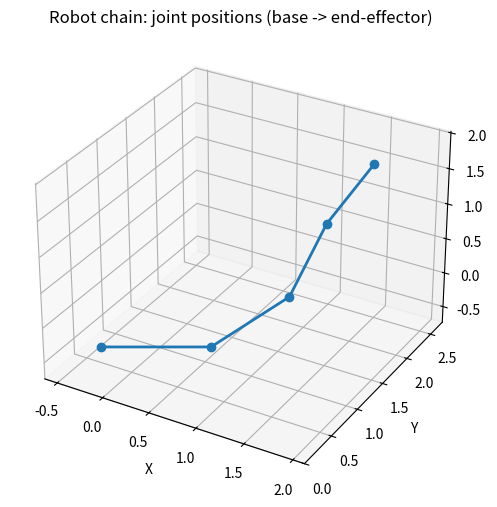

Here is the Python script that generated this plot:
# this is for task 2
#!/usr/bin/env python3
"""
fk_robot.py

Forward kinematics for a 4-revolute-joint robot where each joint axis
is perpendicular to the previous. Flexible: provide any axis sequence
(e.g. ['z','y','z','y']) and link lengths.

Convention:
 - Each joint: rotate about axis_i by theta_i (radians), then translate along local +X by L_i.
 - Homogeneous transforms (4x4) are used.
 - Returns end-effector position in base frame: (x, y, z).
"""

import numpy as np
import math

def rot_matrix(axis, theta):
    """Return 3x3 rotation matrix for rotation about axis ('x','y','z') by theta (radians)."""
    c = math.cos(theta)
    s = math.sin(theta)
    if axis == 'x':
        return np.array([[1,0,0],[0,c,-s],[0,s,c]], dtype=float)
    if axis == 'y':
        return np.array([[c,0,s],[0,1,0],[-s,0,c]], dtype=float)
    if axis == 'z':
        return np.array([[c,-s,0],[s,c,0],[0,0,1]], dtype=float)
    raise ValueError("axis must be one of 'x','y','z'")

def homogeneous_transform(R, t):
    """Construct 4x4 homogeneous transform from 3x3 R and 3x1 t."""
    T = np.eye(4, dtype=float)
    T[:3,:3] = R
    T[:3, 3] = np.asarray(t, dtype=float)
    return T

def trans_x(L):
    """Homogeneous translation along local +X by L."""
    return homogeneous_transform(np.eye(3), [L, 0.0, 0.0])

def fk_forward(joint_angles, joint_axes, link_lengths):
    """
    Compute forward kinematics.
    - joint_angles: list or array of N angles in radians [theta1, theta2, ...]
    - joint_axes: list of N axes, each 'x','y', or 'z'
    - link_lengths: list/array of N link lengths (distance from joint i to next joint along local +X)
    Returns:
      - end_pos: (x, y, z) coordinates of end-effector in base frame
      - T_total: final 4x4 homogeneous transform from base to end-effector
      - intermediate_transforms: list of 4x4 transforms after each joint (useful for visualization)
    """
    assert len(joint_angles) == len(joint_axes) == len(link_lengths), "All inputs must have the same length N"
    N = len(joint_angles)

    T = np.eye(4, dtype=float)  # base frame
    intermediate = [T.copy()]

    for i in range(N):
        axis = joint_axes[i]
        theta = float(joint_angles[i])
        L = float(link_lengths[i])

        R = rot_matrix(axis, theta)   # rotation in current local frame
        T_rot = homogeneous_transform(R, [0,0,0])
        T = T @ T_rot                 # apply rotation about local axis
        T = T @ trans_x(L)            # translate along local +X by link length
        intermediate.append(T.copy())

    # end-effector position (origin of end-effector frame in base coordinates)
    end_pos_h = T @ np.array([0.0, 0.0, 0.0, 1.0])
    end_pos = end_pos_h[:3].tolist()
    return np.array(end_pos), T, intermediate

# ---------------------
# Example / test
# ---------------------
def example():
    # 4 links, each length L = 1.0
    L = 1.0
    link_lengths = [L, L, L, L]

    # Example axis ordering (each axis perpendicular to previous): z, y, z, y
    joint_axes = ['z','y','z','y']

    # Example joint angles in degrees (convert to radians)
    joint_angles_deg = [30, -45, 60, 10]  # you can change these
    joint_angles = [math.radians(a) for a in joint_angles_deg]

    end_pos, T, intermediates = fk_forward(joint_angles, joint_axes, link_lengths)

    print("Joint axes:", joint_axes)
    print("Joint angles (deg):", joint_angles_deg)
    print("Link lengths:", link_lengths)
    print("End-effector position (x,y,z):", end_pos)
    print("Full transform T:\n", T)

    # Optional: simple text check by manual calculation or visualization
    return end_pos, T, intermediates

# Optional small visualization with matplotlib
def visualize(intermediates):
    try:
        import matplotlib.pyplot as plt
        from mpl_toolkits.mplot3d import Axes3D  # registers 3d projection
    except Exception as e:
        print("Matplotlib not available:", e)
        return

    pts = []
    for T in intermediates:
        p = T @ np.array([0.0,0.0,0.0,1.0])
        pts.append(p[:3])

    pts = np.array(pts)
    fig = plt.figure(figsize=(6,6))
    ax = fig.add_subplot(111, projection='3d')

    ax.plot(pts[:,0], pts[:,1], pts[:,2], '-o', linewidth=2)
    ax.set_xlabel('X')
    ax.set_ylabel('Y')
    ax.set_zlabel('Z')
    ax.set_title('Robot chain: joint positions (base -> end-effector)')
    # equal aspect
    max_range = np.array([pts[:,0].max()-pts[:,0].min(),
                          pts[:,1].max()-pts[:,1].min(),
                          pts[:,2].max()-pts[:,2].min()]).max() / 2.0
    mid_x = (pts[:,0].max()+pts[:,0].min()) * 0.5
    mid_y = (pts[:,1].max()+pts[:,1].min()) * 0.5
    mid_z = (pts[:,2].max()+pts[:,2].min()) * 0.5
    ax.set_xlim(mid_x - max_range, mid_x + max_range)
    ax.set_ylim(mid_y - max_range, mid_y + max_range)
    ax.set_zlim(mid_z - max_range, mid_z + max_range)
    plt.show()

if __name__ == "__main__":
    end_pos, T, intermediates = example()
    try:
        visualize(intermediates)
    except Exception:
        pass
